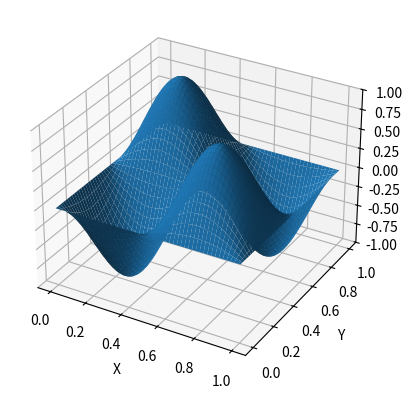

Generate this figure with matplotlib: (Note: this script raises an exception after producing the figure.)
import numpy as np
import matplotlib.pyplot as plt
import matplotlib.animation as animation
import sympy as sym

x, n, y, m = sym.symbols('x, n, y, m')

a = 1
b = 1
c = 1
w_nm = sym.sqrt((n * sym.pi / a) ** 2 + (m * sym.pi / b) ** 2)

# initial position function
f = sym.sin(2*(sym.pi * x / a)) * sym.sin(2*(sym.pi * y / b))

# Initial velocity function
g = 0

a_nm = (4 / (a * b)) * sym.integrate(sym.integrate(f * sym.sin((n * sym.pi * x) / a) * sym.sin((m * sym.pi * y) / b), (x, 0, a)), (y, 0, b))
#b_nm = 0  # Assuming no initial velocity, assume a drum tap for next one
b_nm = (4 / (a * b * w_nm)) * sym.integrate(sym.integrate(g * sym.sin((n * sym.pi * x) / a) * sym.sin((m * sym.pi * y) / b), (x, 0, a)), (y, 0, b))

t = sym.symbols('t')
u_symbolic = sym.Sum(sym.Sum((a_nm * sym.cos(c * w_nm * t) + b_nm * sym.sin(c * w_nm * t)) * sym.sin(n * sym.pi * x / a) * sym.sin(m * sym.pi * y / b), (n, 1, 7)), (m, 1, 7))

fps = 30
fig = plt.figure()
ax = fig.add_subplot(111, projection='3d')

x_vals = np.linspace(0, a, 100)
y_vals = np.linspace(0, b, 100)
x_vals, y_vals = np.meshgrid(x_vals, y_vals)

u = sym.lambdify([x, y, t], u_symbolic, modules='numpy')

def init():
    ax.clear()
    ax.set_zlim(-1, 1)
    ax.set_xlabel('X')
    ax.set_ylabel('Y')
    ax.set_zlabel('U')
    return ax,

def animate(i):
    ax.clear()
    z_vals = u(x_vals, y_vals, i / fps)
    if isinstance(z_vals, int):
        z_vals = np.full_like(x_vals, z_vals)
    ax.plot_surface(x_vals, y_vals, z_vals)
    ax.set_zlim(-1, 1)
    ax.set_xlabel('X')
    ax.set_ylabel('Y')
    ax.set_zlabel('U')
    return ax,

ani = animation.FuncAnimation(fig, animate, frames=np.arange(0, fps * 10), init_func=init, interval=1000 / fps, blit=False)

ani.save('3D_wave_equation_2.mp4', writer='ffmpeg', fps=fps)
